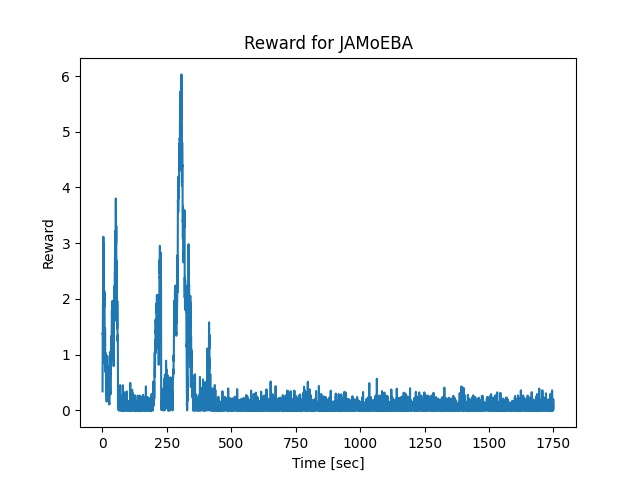

The table this chart was drawn from, first rows:
2.500000000000001110e-01, 3.414872664492918375e-01
5.000000000000003331e-01, 8.818984232362936382e-01
7.500000000000005551e-01, 1.304010997948523709e+00
1.000000000000000666e+00, 1.390416819339179710e+00
1.249999999999995337e+00, 1.365140147361643130e+00
1.499999999999990008e+00, 1.635416939131317804e+00
1.749999999999984679e+00, 1.980494944723432127e+00
1.999999999999979350e+00, 2.381331996383551086e+00
2.249999999999974243e+00, 2.593906421166991549e+00
2.499999999999968914e+00, 2.562158825928406714e+00
2.749999999999963585e+00, 2.695507710046740613e+00
2.999999999999958256e+00, 2.840138694772065264e+00
3.249999999999952927e+00, 3.010749037399307326e+00
3.499999999999947597e+00, 3.115795669550891489e+00
3.749999999999942268e+00, 3.033941274425444590e+00
3.999999999999936939e+00, 2.702685481034450277e+00
4.249999999999931610e+00, 2.785546201941002664e+00
4.499999999999926281e+00, 2.996108219861781663e+00
4.749999999999920952e+00, 2.923635073402408580e+00
4.999999999999915623e+00, 2.634628482979906039e+00
5.249999999999910294e+00, 2.633981399213780605e+00
5.499999999999904965e+00, 2.557739417264315307e+00
5.749999999999899636e+00, 2.318428718855614079e+00
5.999999999999894307e+00, 2.088160614714240637e+00
6.249999999999888978e+00, 1.885303421167350280e+00
6.499999999999883649e+00, 1.989062742791958271e+00
6.749999999999878320e+00, 2.149903494997573716e+00
6.999999999999872990e+00, 2.132191294075624910e+00
7.249999999999867661e+00, 1.891167730223486387e+00
7.499999999999862332e+00, 1.855306541072820892e+00
7.749999999999857003e+00, 2.105398398759206202e+00
7.999999999999851674e+00, 1.925709723388280281e+00
8.249999999999889866e+00, 1.495153177680208501e+00
8.499999999999928946e+00, 1.444125306920795992e+00
8.749999999999968026e+00, 1.094408934374513365e+00
9.000000000000007105e+00, 9.670788924374562612e-01
9.250000000000046185e+00, 8.274284933378339701e-01
9.500000000000085265e+00, 9.993020842273381277e-01
9.750000000000124345e+00, 1.285772200565560297e+00
1.000000000000016342e+01, 1.479377830533223914e+00
1.025000000000020250e+01, 1.395570508673671384e+00
1.050000000000024158e+01, 1.085200876545400206e+00
1.075000000000028066e+01, 6.914969104599322236e-01
1.100000000000031974e+01, 9.586372773242146650e-01
1.125000000000035882e+01, 9.897080968833904535e-01
1.150000000000039790e+01, 8.722227923513514725e-01
1.175000000000043698e+01, 8.160549104935910236e-01
1.200000000000047606e+01, 7.242543945018553586e-01
1.225000000000051514e+01, 9.966558800748259728e-01
1.250000000000055422e+01, 7.164060728122478849e-01
1.275000000000059330e+01, 8.441902351329133580e-01
1.300000000000063238e+01, 1.026133497135361949e+00
1.325000000000067146e+01, 9.239544657575038400e-01
1.350000000000071054e+01, 6.208699214795387888e-01
1.375000000000074962e+01, 5.944499471411290870e-01
1.400000000000078870e+01, 3.790573234319083440e-01
1.425000000000082778e+01, 3.047565734732415876e-01
1.450000000000086686e+01, 4.534611723883585910e-01
1.475000000000090594e+01, 4.237550936167622240e-01
1.500000000000094502e+01, 3.251978027797974846e-01
1.525000000000098410e+01, 3.026641939229079981e-01
... 6,939 more rows
